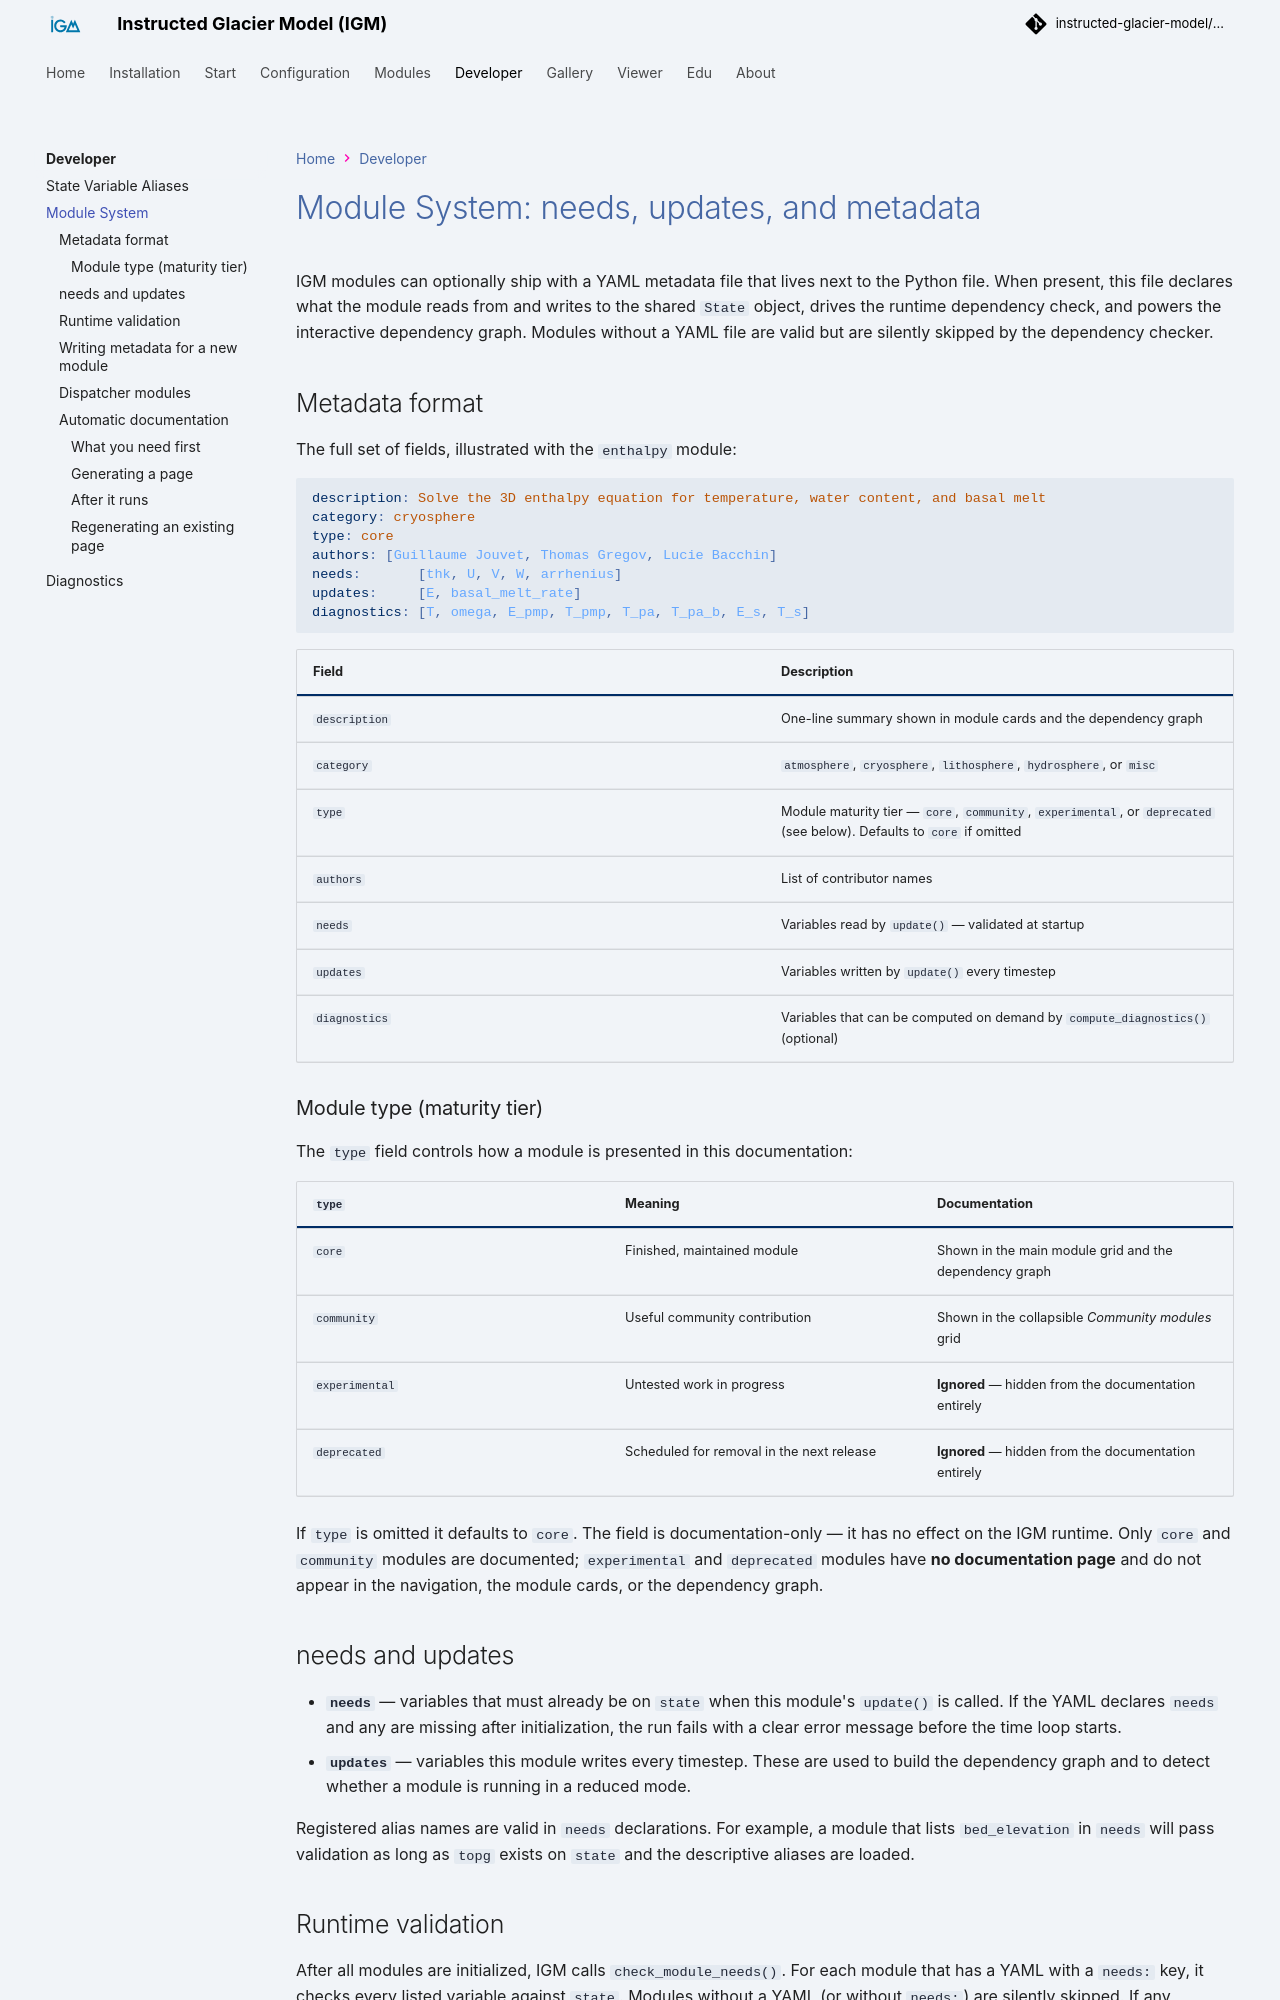

repository: instructed-glacier-model/igm-doc · page: latest/developer/module_system/index.html · generator: mkdocs

# Module System: needs, updates, and metadata

IGM modules can optionally ship with a YAML metadata file that lives next to the Python file. When present, this file declares what the module reads from and writes to the shared `State` object, drives the runtime dependency check, and powers the interactive dependency graph. Modules without a YAML file are valid but are silently skipped by the dependency checker.

## Metadata format

The full set of fields, illustrated with the `enthalpy` module:

```yaml
description: Solve the 3D enthalpy equation for temperature, water content, and basal melt
category: cryosphere
type: core
authors: [Guillaume Jouvet, Thomas Gregov, Lucie Bacchin]
needs:       [thk, U, V, W, arrhenius]
updates:     [E, basal_melt_rate]
diagnostics: [T, omega, E_pmp, T_pmp, T_pa, T_pa_b, E_s, T_s]
```

| Field | Description |
|---|---|
| `description` | One-line summary shown in module cards and the dependency graph |
| `category` | `atmosphere`, `cryosphere`, `lithosphere`, `hydrosphere`, or `misc` |
| `type` | Module maturity tier — `core`, `community`, `experimental`, or `deprecated` (see below). Defaults to `core` if omitted |
| `authors` | List of contributor names |
| `needs` | Variables read by `update()` — validated at startup |
| `updates` | Variables written by `update()` every timestep |
| `diagnostics` | Variables that can be computed on demand by `compute_diagnostics()` (optional) |

### Module type (maturity tier)

The `type` field controls how a module is presented in this documentation:

| `type` | Meaning | Documentation |
|---|---|---|
| `core` | Finished, maintained module | Shown in the main module grid and the dependency graph |
| `community` | Useful community contribution | Shown in the collapsible *Community modules* grid |
| `experimental` | Untested work in progress | **Ignored** — hidden from the documentation entirely |
| `deprecated` | Scheduled for removal in the next release | **Ignored** — hidden from the documentation entirely |

If `type` is omitted it defaults to `core`. The field is documentation-only — it has no effect on the IGM runtime. Only `core` and `community` modules are documented; `experimental` and `deprecated` modules have **no documentation page** and do not appear in the navigation, the module cards, or the dependency graph.

## needs and updates

- **`needs`** — variables that must already be on `state` when this module's `update()` is called. If the YAML declares `needs` and any are missing after initialization, the run fails with a clear error message before the time loop starts.
- **`updates`** — variables this module writes every timestep. These are used to build the dependency graph and to detect whether a module is running in a reduced mode.

Registered alias names are valid in `needs` declarations. For example, a module that lists `bed_elevation` in `needs` will pass validation as long as `topg` exists on `state` and the descriptive aliases are loaded.

## Runtime validation

After all modules are initialized, IGM calls `check_module_needs()`. For each module that has a YAML with a `needs:` key, it checks every listed variable against `state`. Modules without a YAML (or without `needs:`) are silently skipped. If any required variable is missing, a formatted table is printed listing the missing variable and which module could provide it, then the run aborts.

The check runs after the initialization phase, so variables created by input modules (e.g. `topg`, `usurf`, `thk` from `load_ncdf`) are already present.
